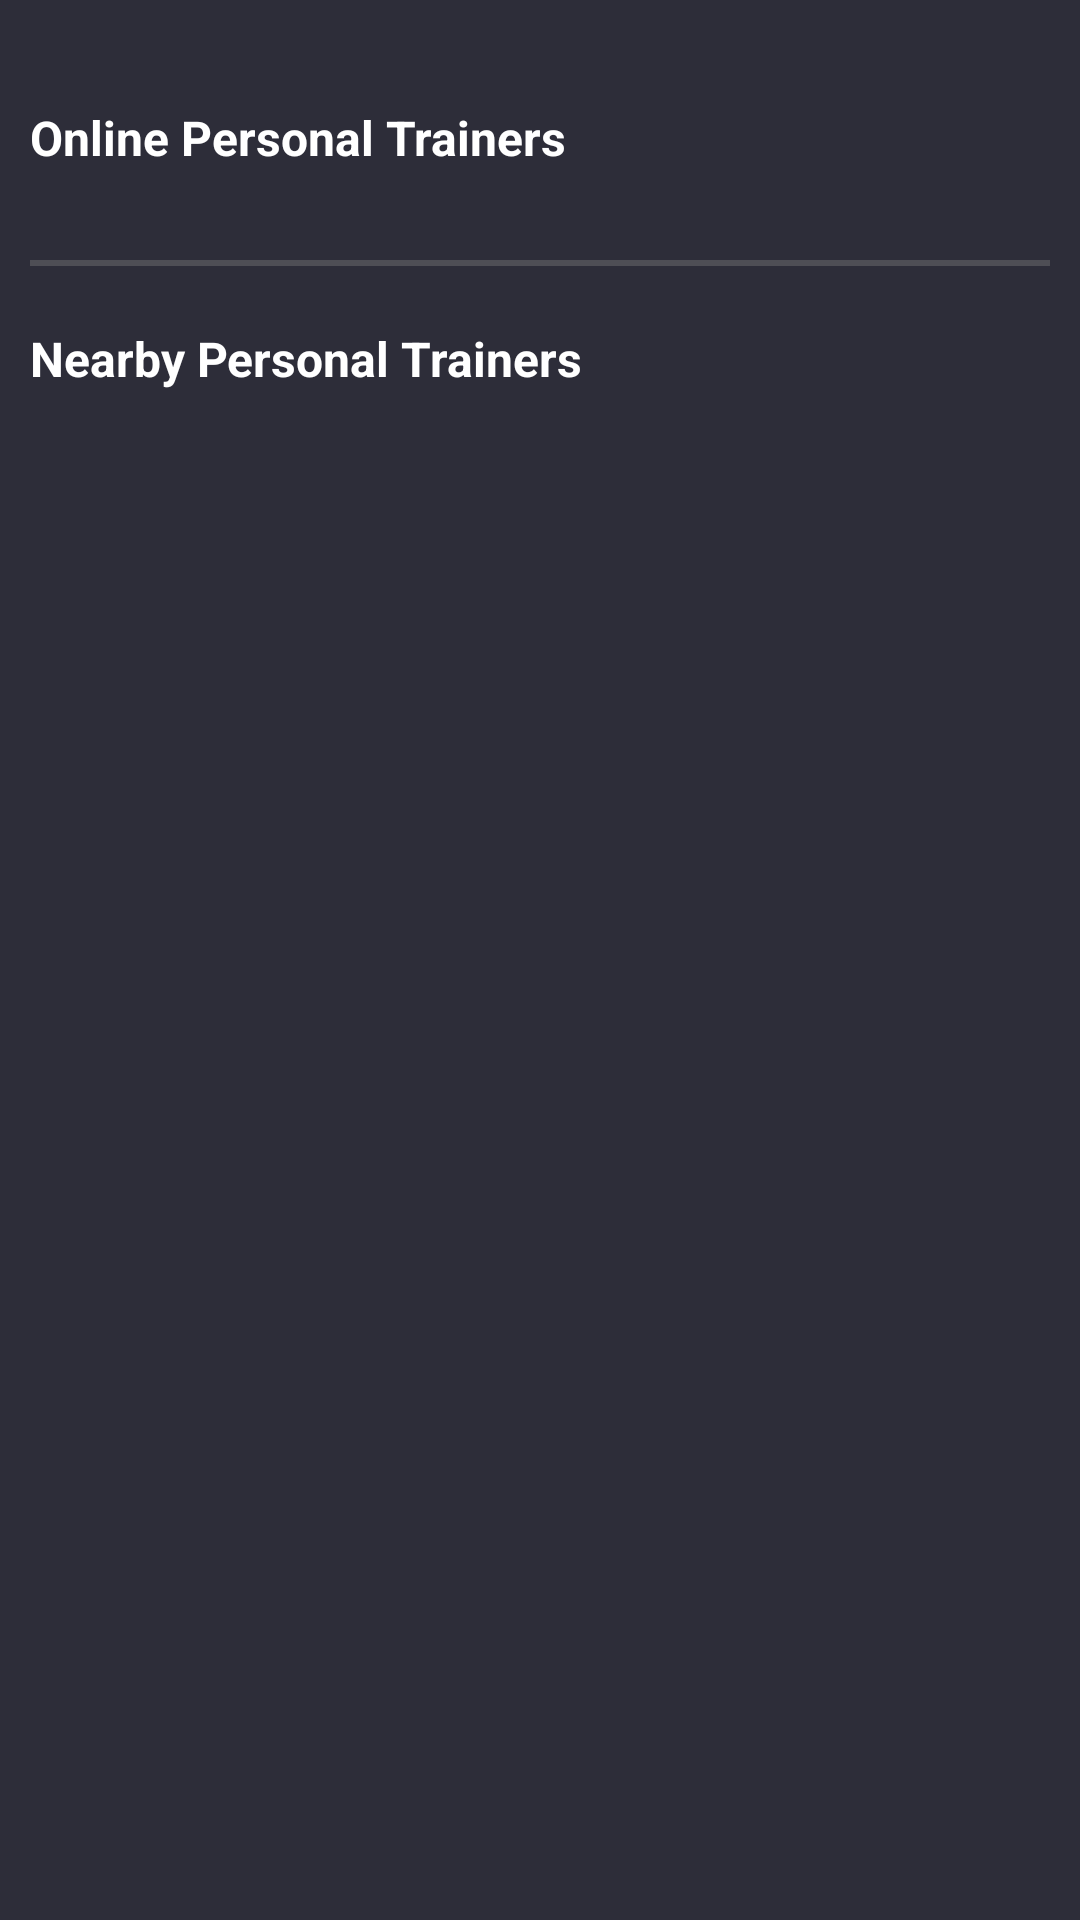

Layout XML and referenced resources for this Android screen:
<!-- AndroidManifest.xml: application theme AppTheme -->
<!-- res/layout/fragment_trainers.xml -->
<?xml version="1.0" encoding="utf-8"?>
<FrameLayout xmlns:android="http://schemas.android.com/apk/res/android"
    xmlns:tools="http://schemas.android.com/tools"
    android:layout_width="match_parent"
    android:layout_height="match_parent"
    android:background="@color/colorPrimaryDark"
    tools:context=".Fragments.TrainersFragment">

    <ScrollView
        android:background="@drawable/page_top_curve"
        android:layout_width="match_parent"
        android:layout_height="match_parent">

        <LinearLayout
            android:layout_width="match_parent"
            android:layout_height="match_parent"
            android:layout_marginTop="20dp"
            android:layout_marginBottom="20dp"
            android:clipChildren="false"
            android:clipToPadding="false"
            android:orientation="vertical"
            android:paddingStart="10dp"
            android:paddingEnd="10dp">

            <TextView
                android:layout_width="wrap_content"
                android:layout_height="wrap_content"
                android:layout_marginTop="15dp"
                android:layout_marginBottom="10dp"
                android:text="Online Personal Trainers"
                android:textColor="@color/white"
                android:textSize="16dp"
                android:textStyle="bold" />

            <androidx.core.widget.NestedScrollView
                android:layout_width="match_parent"
                android:layout_height="wrap_content">

                <androidx.recyclerview.widget.RecyclerView
                    android:id="@+id/trainerStories"
                    android:layout_width="match_parent"
                    android:layout_height="wrap_content" />

            </androidx.core.widget.NestedScrollView>

            <View
                android:layout_width="match_parent"
                android:layout_height="2dp"
                android:layout_marginTop="20dp"
                android:layout_marginBottom="20dp"
                android:background="@color/gray" />

            <TextView
                android:layout_width="wrap_content"
                android:layout_height="wrap_content"
                android:layout_marginBottom="10dp"
                android:text="Nearby Personal Trainers"
                android:textColor="@color/white"
                android:textSize="16dp"
                android:textStyle="bold" />

            <androidx.core.widget.NestedScrollView
                android:layout_width="match_parent"
                android:layout_height="match_parent">


                <androidx.recyclerview.widget.RecyclerView
                    android:id="@+id/onlineTrainers"
                    android:layout_width="match_parent"
                    android:layout_height="wrap_content" />

            </androidx.core.widget.NestedScrollView>

            <View
                android:layout_width="match_parent"
                android:layout_height="80dp"/>

        </LinearLayout>


    </ScrollView>


</FrameLayout>
<!-- resources referenced by this layout -->
<resources>
  <color name="colorPrimaryDark">#2D2D39 </color>
  <color name="gray">#63808080</color>
  <color name="white">#FFFFFF</color>
  <style name="AppTheme" parent="Theme.AppCompat.Light.NoActionBar">
          
          <item name="colorPrimary">@color/colorPrimary</item>
          <item name="colorPrimaryDark">@color/colorPrimaryDark</item>
          <item name="colorAccent">@color/colorAccent</item>
  
          <item name="android:textColorHint">@color/offwhite</item>
  
      </style>
  <color name="colorPrimary">#1D1F2B</color>
  <color name="colorAccent">#D81B60</color>
  <color name="offwhite">#80F2F2F2</color>
</resources>
